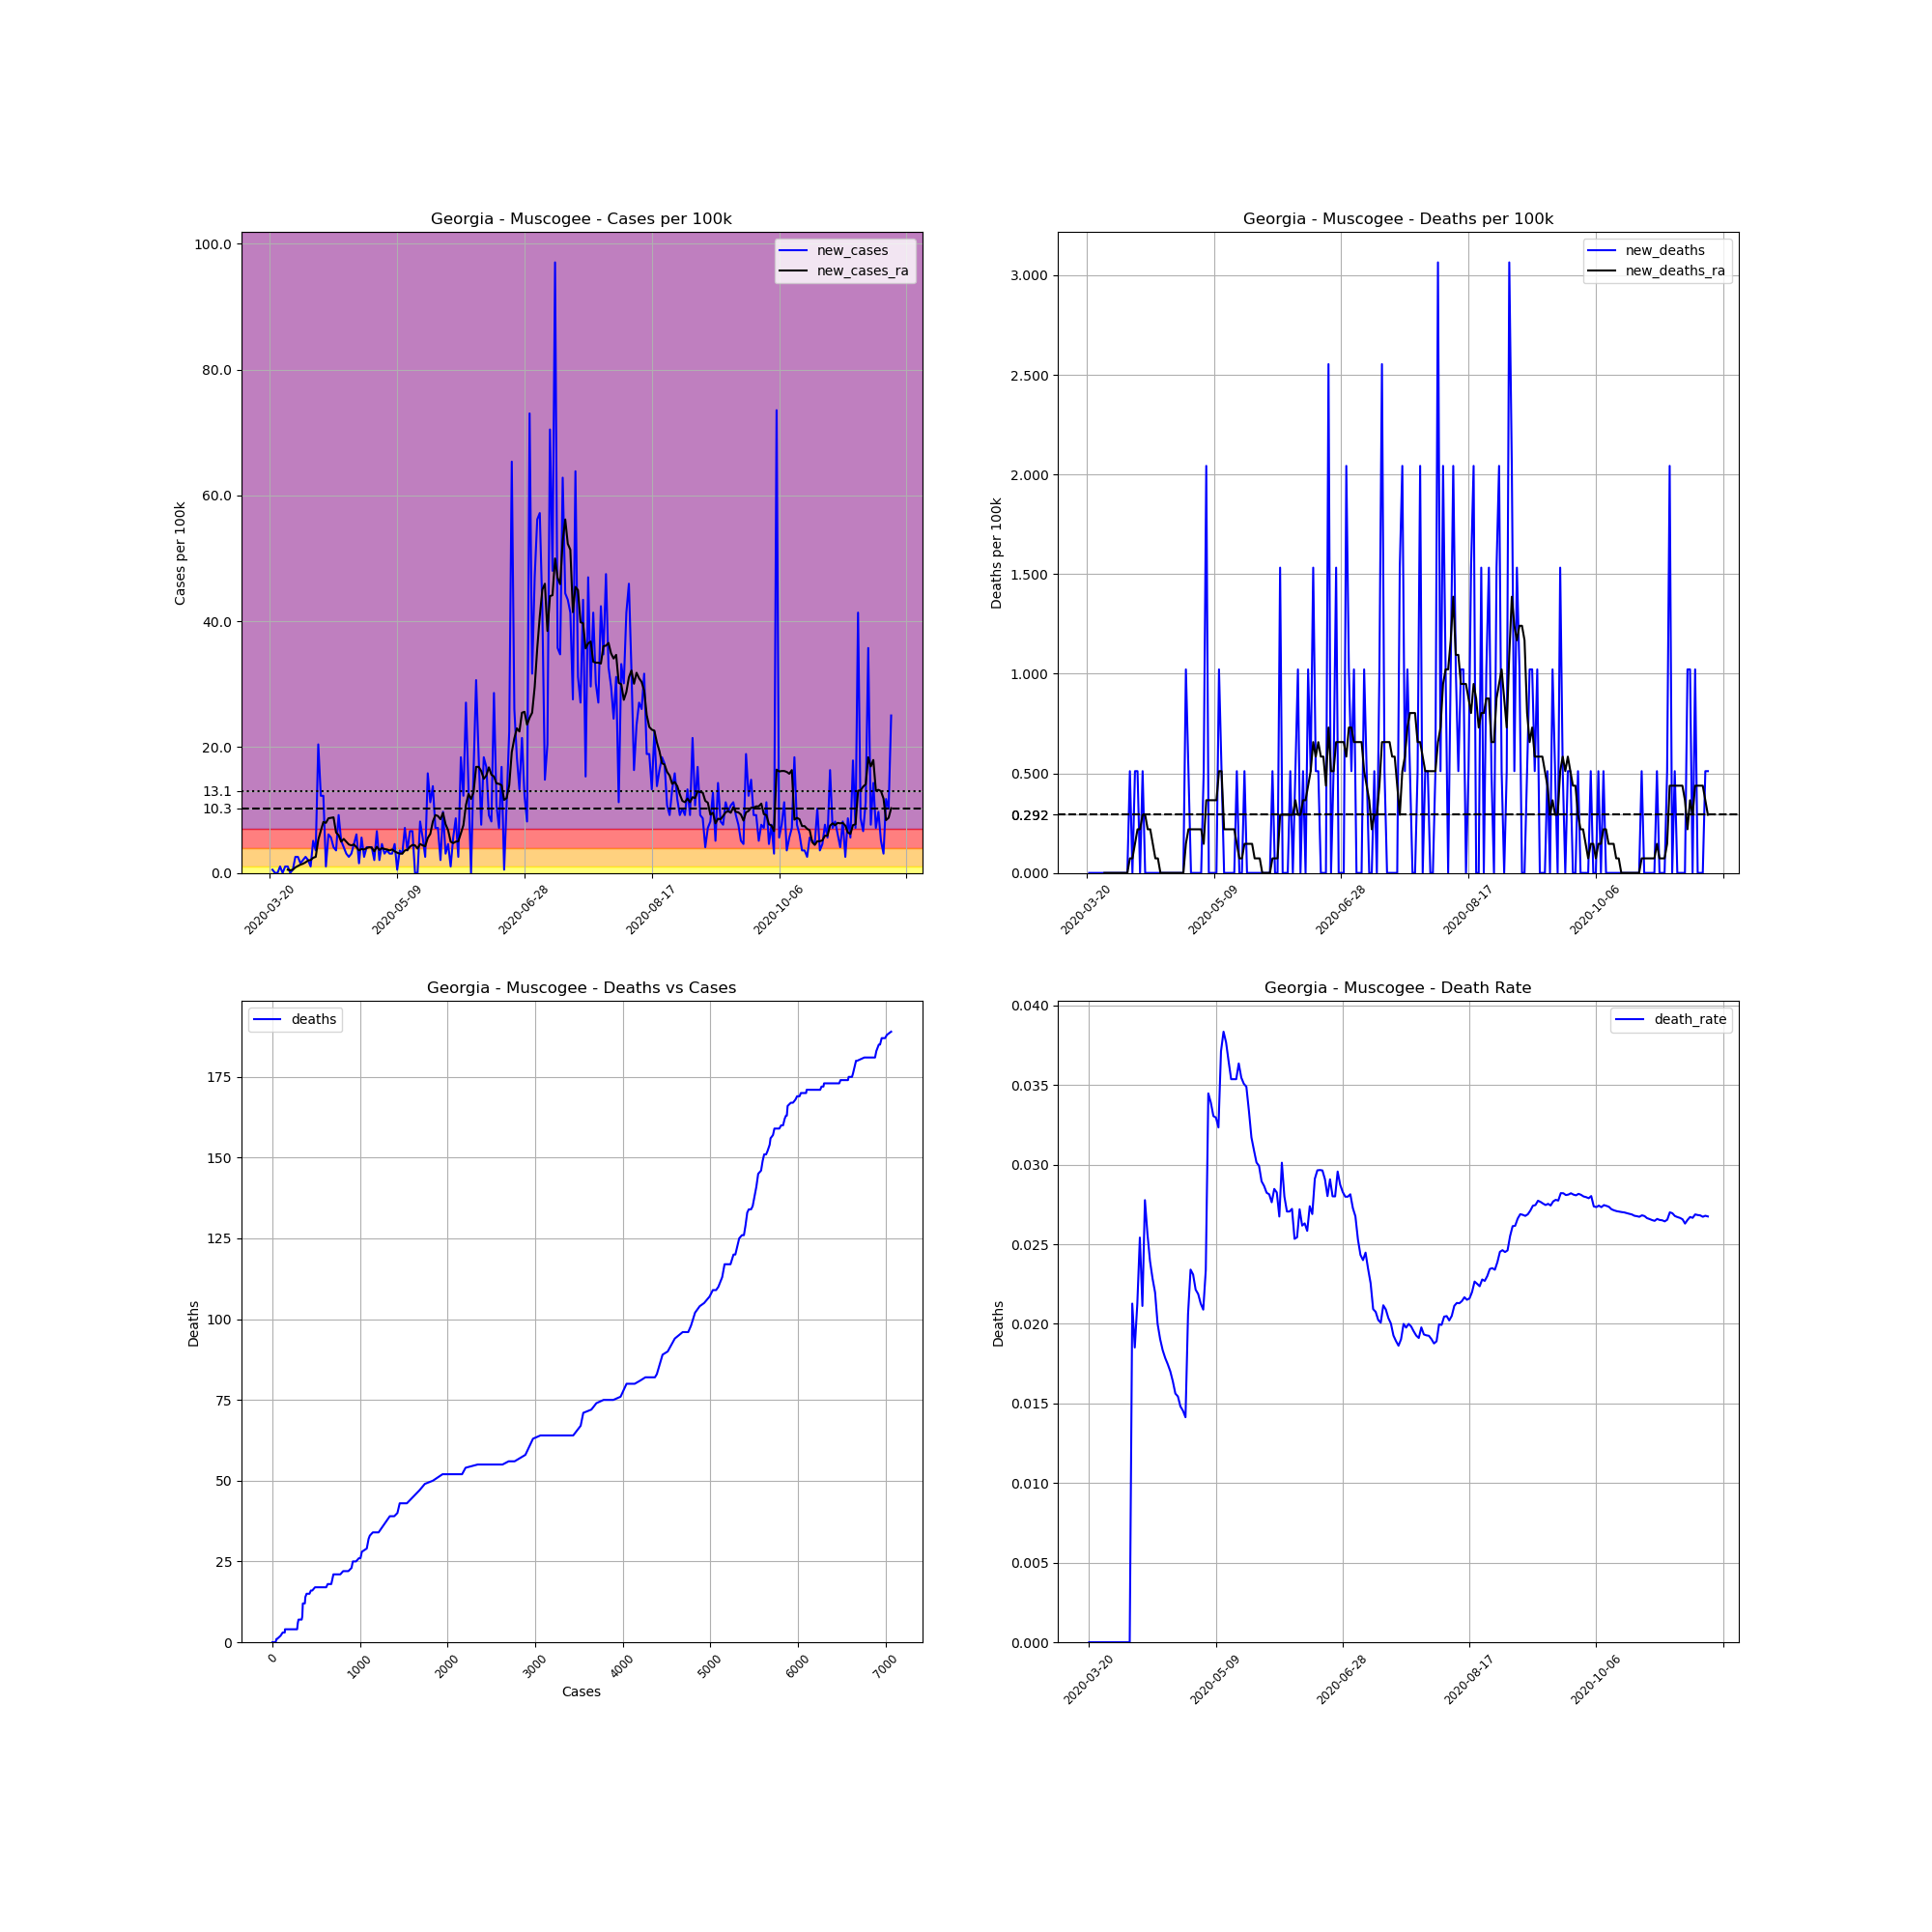

Source data for this figure (header and first rows):
, date, county, state, fips, cases, deaths, COUNTY, STNAME, CTYNAME, POPESTIMATE2019, cases_per_100k, deaths_per_100k, death_rate, new_cases, new_deaths, new_cases_ra, new_deaths_ra
194956, 2020-03-20, Muscogee, Georgia, 13215, 1, 0, 215, Georgia, Muscogee, 195769, 0.5108, 0.0, 0.0, , , , 
194957, 2020-03-21, Muscogee, Georgia, 13215, 2, 0, 215, Georgia, Muscogee, 195769, 1.022, 0.0, 0.0, 0.5108, 0.0, , 
194958, 2020-03-22, Muscogee, Georgia, 13215, 2, 0, 215, Georgia, Muscogee, 195769, 1.022, 0.0, 0.0, 0.0, 0.0, , 
194959, 2020-03-23, Muscogee, Georgia, 13215, 2, 0, 215, Georgia, Muscogee, 195769, 1.022, 0.0, 0.0, 0.0, 0.0, , 
194960, 2020-03-24, Muscogee, Georgia, 13215, 4, 0, 215, Georgia, Muscogee, 195769, 2.043, 0.0, 0.0, 1.022, 0.0, , 
194961, 2020-03-25, Muscogee, Georgia, 13215, 4, 0, 215, Georgia, Muscogee, 195769, 2.043, 0.0, 0.0, 0.0, 0.0, , 
194962, 2020-03-26, Muscogee, Georgia, 13215, 6, 0, 215, Georgia, Muscogee, 195769, 3.065, 0.0, 0.0, 1.022, 0.0, , 
194963, 2020-03-27, Muscogee, Georgia, 13215, 8, 0, 215, Georgia, Muscogee, 195769, 4.086, 0.0, 0.0, 1.022, 0.0, 0.5108, 0.0
194964, 2020-03-28, Muscogee, Georgia, 13215, 8, 0, 215, Georgia, Muscogee, 195769, 4.086, 0.0, 0.0, 0.0, 0.0, 0.4378, 0.0
194965, 2020-03-29, Muscogee, Georgia, 13215, 9, 0, 215, Georgia, Muscogee, 195769, 4.597, 0.0, 0.0, 0.5108, 0.0, 0.5108, 0.0
194966, 2020-03-30, Muscogee, Georgia, 13215, 14, 0, 215, Georgia, Muscogee, 195769, 7.151, 0.0, 0.0, 2.554, 0.0, 0.8757, 0.0
194967, 2020-03-31, Muscogee, Georgia, 13215, 19, 0, 215, Georgia, Muscogee, 195769, 9.705, 0.0, 0.0, 2.554, 0.0, 1.095, 0.0
194968, 2020-04-01, Muscogee, Georgia, 13215, 22, 0, 215, Georgia, Muscogee, 195769, 11.24, 0.0, 0.0, 1.532, 0.0, 1.314, 0.0
194969, 2020-04-02, Muscogee, Georgia, 13215, 26, 0, 215, Georgia, Muscogee, 195769, 13.28, 0.0, 0.0, 2.043, 0.0, 1.459, 0.0
194970, 2020-04-03, Muscogee, Georgia, 13215, 31, 0, 215, Georgia, Muscogee, 195769, 15.83, 0.0, 0.0, 2.554, 0.0, 1.678, 0.0
194971, 2020-04-04, Muscogee, Georgia, 13215, 35, 0, 215, Georgia, Muscogee, 195769, 17.88, 0.0, 0.0, 2.043, 0.0, 1.97, 0.0
194972, 2020-04-05, Muscogee, Georgia, 13215, 37, 0, 215, Georgia, Muscogee, 195769, 18.9, 0.0, 0.0, 1.022, 0.0, 2.043, 0.0
194973, 2020-04-06, Muscogee, Georgia, 13215, 47, 1, 215, Georgia, Muscogee, 195769, 24.01, 0.5108, 0.02128, 5.108, 0.5108, 2.408, 0.07297
194974, 2020-04-07, Muscogee, Georgia, 13215, 54, 1, 215, Georgia, Muscogee, 195769, 27.58, 0.5108, 0.01852, 3.576, 0.0, 2.554, 0.07297
194975, 2020-04-08, Muscogee, Georgia, 13215, 94, 2, 215, Georgia, Muscogee, 195769, 48.02, 1.022, 0.02128, 20.43, 0.5108, 5.254, 0.1459
194976, 2020-04-09, Muscogee, Georgia, 13215, 118, 3, 215, Georgia, Muscogee, 195769, 60.28, 1.532, 0.02542, 12.26, 0.5108, 6.713, 0.2189
194977, 2020-04-10, Muscogee, Georgia, 13215, 142, 3, 215, Georgia, Muscogee, 195769, 72.53, 1.532, 0.02113, 12.26, 0.0, 8.1, 0.2189
194978, 2020-04-11, Muscogee, Georgia, 13215, 144, 4, 215, Georgia, Muscogee, 195769, 73.56, 2.043, 0.02778, 1.022, 0.5108, 7.954, 0.2919
194979, 2020-04-12, Muscogee, Georgia, 13215, 156, 4, 215, Georgia, Muscogee, 195769, 79.69, 2.043, 0.02564, 6.13, 0.0, 8.684, 0.2919
194980, 2020-04-13, Muscogee, Georgia, 13215, 167, 4, 215, Georgia, Muscogee, 195769, 85.3, 2.043, 0.02395, 5.619, 0.0, 8.757, 0.2189
194981, 2020-04-14, Muscogee, Georgia, 13215, 175, 4, 215, Georgia, Muscogee, 195769, 89.39, 2.043, 0.02286, 4.086, 0.0, 8.83, 0.2189
194982, 2020-04-15, Muscogee, Georgia, 13215, 182, 4, 215, Georgia, Muscogee, 195769, 92.97, 2.043, 0.02198, 3.576, 0.0, 6.422, 0.1459
194983, 2020-04-16, Muscogee, Georgia, 13215, 200, 4, 215, Georgia, Muscogee, 195769, 102.2, 2.043, 0.02, 9.195, 0.0, 5.984, 0.07297
194984, 2020-04-17, Muscogee, Georgia, 13215, 210, 4, 215, Georgia, Muscogee, 195769, 107.3, 2.043, 0.01905, 5.108, 0.0, 4.962, 0.07297
194985, 2020-04-18, Muscogee, Georgia, 13215, 218, 4, 215, Georgia, Muscogee, 195769, 111.4, 2.043, 0.01835, 4.086, 0.0, 5.4, 0.0
194986, 2020-04-19, Muscogee, Georgia, 13215, 224, 4, 215, Georgia, Muscogee, 195769, 114.4, 2.043, 0.01786, 3.065, 0.0, 4.962, 0.0
194987, 2020-04-20, Muscogee, Georgia, 13215, 229, 4, 215, Georgia, Muscogee, 195769, 117, 2.043, 0.01747, 2.554, 0.0, 4.524, 0.0
194988, 2020-04-21, Muscogee, Georgia, 13215, 235, 4, 215, Georgia, Muscogee, 195769, 120, 2.043, 0.01702, 3.065, 0.0, 4.378, 0.0
194989, 2020-04-22, Muscogee, Georgia, 13215, 244, 4, 215, Georgia, Muscogee, 195769, 124.6, 2.043, 0.01639, 4.597, 0.0, 4.524, 0.0
194990, 2020-04-23, Muscogee, Georgia, 13215, 256, 4, 215, Georgia, Muscogee, 195769, 130.8, 2.043, 0.01562, 6.13, 0.0, 4.086, 0.0
194991, 2020-04-24, Muscogee, Georgia, 13215, 259, 4, 215, Georgia, Muscogee, 195769, 132.3, 2.043, 0.01544, 1.532, 0.0, 3.576, 0.0
194992, 2020-04-25, Muscogee, Georgia, 13215, 270, 4, 215, Georgia, Muscogee, 195769, 137.9, 2.043, 0.01481, 5.619, 0.0, 3.795, 0.0
194993, 2020-04-26, Muscogee, Georgia, 13215, 275, 4, 215, Georgia, Muscogee, 195769, 140.5, 2.043, 0.01455, 2.554, 0.0, 3.722, 0.0
194994, 2020-04-27, Muscogee, Georgia, 13215, 283, 4, 215, Georgia, Muscogee, 195769, 144.6, 2.043, 0.01413, 4.086, 0.0, 3.941, 0.0
194995, 2020-04-28, Muscogee, Georgia, 13215, 291, 6, 215, Georgia, Muscogee, 195769, 148.6, 3.065, 0.02062, 4.086, 1.022, 4.086, 0.1459
194996, 2020-04-29, Muscogee, Georgia, 13215, 299, 7, 215, Georgia, Muscogee, 195769, 152.7, 3.576, 0.02341, 4.086, 0.5108, 4.013, 0.2189
194997, 2020-04-30, Muscogee, Georgia, 13215, 303, 7, 215, Georgia, Muscogee, 195769, 154.8, 3.576, 0.0231, 2.043, 0.0, 3.43, 0.2189
194998, 2020-05-01, Muscogee, Georgia, 13215, 316, 7, 215, Georgia, Muscogee, 195769, 161.4, 3.576, 0.02215, 6.64, 0.0, 4.159, 0.2189
194999, 2020-05-02, Muscogee, Georgia, 13215, 320, 7, 215, Georgia, Muscogee, 195769, 163.5, 3.576, 0.02187, 2.043, 0.0, 3.649, 0.2189
195000, 2020-05-03, Muscogee, Georgia, 13215, 329, 7, 215, Georgia, Muscogee, 195769, 168.1, 3.576, 0.02128, 4.597, 0.0, 3.941, 0.2189
195001, 2020-05-04, Muscogee, Georgia, 13215, 335, 7, 215, Georgia, Muscogee, 195769, 171.1, 3.576, 0.0209, 3.065, 0.0, 3.795, 0.2189
195002, 2020-05-05, Muscogee, Georgia, 13215, 342, 8, 215, Georgia, Muscogee, 195769, 174.7, 4.086, 0.02339, 3.576, 0.5108, 3.722, 0.1459
195003, 2020-05-06, Muscogee, Georgia, 13215, 348, 12, 215, Georgia, Muscogee, 195769, 177.8, 6.13, 0.03448, 3.065, 2.043, 3.576, 0.3649
195004, 2020-05-07, Muscogee, Georgia, 13215, 354, 12, 215, Georgia, Muscogee, 195769, 180.8, 6.13, 0.0339, 3.065, 0.0, 3.722, 0.3649
195005, 2020-05-08, Muscogee, Georgia, 13215, 363, 12, 215, Georgia, Muscogee, 195769, 185.4, 6.13, 0.03306, 4.597, 0.0, 3.43, 0.3649
195006, 2020-05-09, Muscogee, Georgia, 13215, 364, 12, 215, Georgia, Muscogee, 195769, 185.9, 6.13, 0.03297, 0.5108, 0.0, 3.211, 0.3649
195007, 2020-05-10, Muscogee, Georgia, 13215, 371, 12, 215, Georgia, Muscogee, 195769, 189.5, 6.13, 0.03235, 3.576, 0.0, 3.065, 0.3649
195008, 2020-05-11, Muscogee, Georgia, 13215, 377, 14, 215, Georgia, Muscogee, 195769, 192.6, 7.151, 0.03714, 3.065, 1.022, 3.065, 0.5108
195009, 2020-05-12, Muscogee, Georgia, 13215, 391, 15, 215, Georgia, Muscogee, 195769, 199.7, 7.662, 0.03836, 7.151, 0.5108, 3.576, 0.5108
195010, 2020-05-13, Muscogee, Georgia, 13215, 398, 15, 215, Georgia, Muscogee, 195769, 203.3, 7.662, 0.03769, 3.576, 0.0, 3.649, 0.2189
195011, 2020-05-14, Muscogee, Georgia, 13215, 411, 15, 215, Georgia, Muscogee, 195769, 209.9, 7.662, 0.0365, 6.64, 0.0, 4.159, 0.2189
195012, 2020-05-15, Muscogee, Georgia, 13215, 424, 15, 215, Georgia, Muscogee, 195769, 216.6, 7.662, 0.03538, 6.64, 0.0, 4.451, 0.2189
195013, 2020-05-16, Muscogee, Georgia, 13215, 424, 15, 215, Georgia, Muscogee, 195769, 216.6, 7.662, 0.03538, 0.0, 0.0, 4.378, 0.2189
195014, 2020-05-17, Muscogee, Georgia, 13215, 424, 15, 215, Georgia, Muscogee, 195769, 216.6, 7.662, 0.03538, 0.0, 0.0, 3.868, 0.2189
195015, 2020-05-18, Muscogee, Georgia, 13215, 440, 16, 215, Georgia, Muscogee, 195769, 224.8, 8.173, 0.03636, 8.173, 0.5108, 4.597, 0.1459
... 185 more rows
